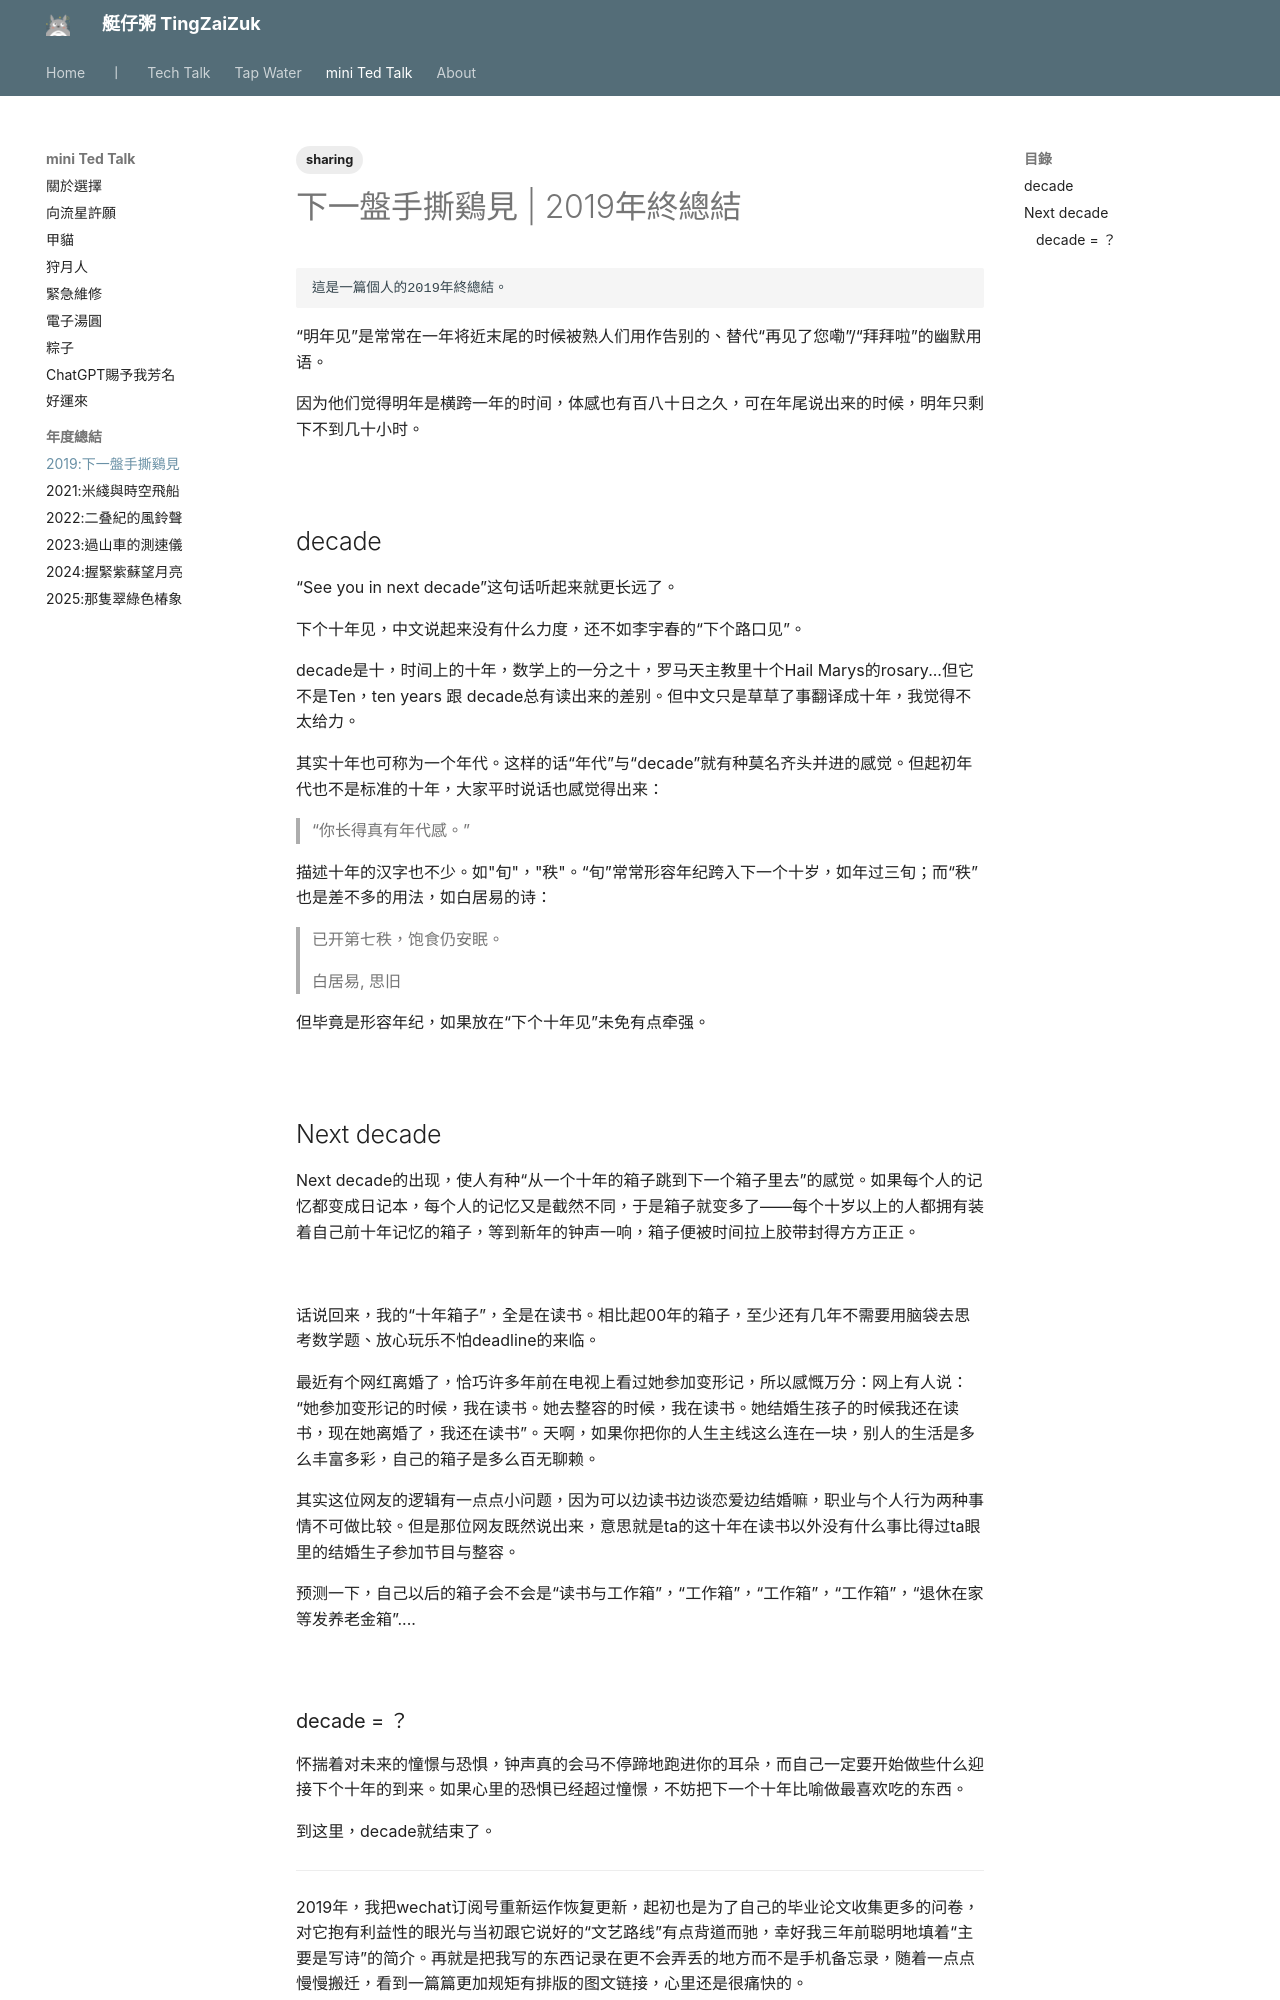

repository: herointene/herointene.github.io · page: talk/2019-conclusion/index.html · generator: mkdocs

---
tags:
- sharing
---

# 下一盤手撕鷄見 | 2019年終總結

	這是一篇個人的2019年終總結。

“明年见”是常常在一年将近末尾的时候被熟人们用作告别的、替代“再见了您嘞”/“拜拜啦”的幽默用语。

因为他们觉得明年是横跨一年的时间，体感也有百八十日之久，可在年尾说出来的时候，明年只剩下不到几十小时。

<br>

## decade

“See you in next decade”这句话听起来就更长远了。


下个十年见，中文说起来没有什么力度，还不如李宇春的“下个路口见”。


decade是十，时间上的十年，数学上的一分之十，罗马天主教里十个Hail Marys的rosary...但它不是Ten，ten years 跟 decade总有读出来的差别。但中文只是草草了事翻译成十年，我觉得不太给力。


其实十年也可称为一个年代。这样的话“年代”与“decade”就有种莫名齐头并进的感觉。但起初年代也不是标准的十年，大家平时说话也感觉得出来：

> “你长得真有年代感。”

描述十年的汉字也不少。如"旬"，"秩"。“旬”常常形容年纪跨入下一个十岁，如年过三旬；而“秩”也是差不多的用法，如白居易的诗：

> 已开第七秩，饱食仍安眠。
>
> 白居易, 思旧

但毕竟是形容年纪，如果放在“下个十年见”未免有点牵强。

<br>

## Next decade 

Next decade的出现，使人有种“从一个十年的箱子跳到下一个箱子里去”的感觉。如果每个人的记忆都变成日记本，每个人的记忆又是截然不同，于是箱子就变多了——每个十岁以上的人都拥有装着自己前十年记忆的箱子，等到新年的钟声一响，箱子便被时间拉上胶带封得方方正正。

<br>

话说回来，我的“十年箱子”，全是在读书。相比起00年的箱子，至少还有几年不需要用脑袋去思考数学题、放心玩乐不怕deadline的来临。

最近有个网红离婚了，恰巧许多年前在电视上看过她参加变形记，所以感慨万分：网上有人说：“她参加变形记的时候，我在读书。她去整容的时候，我在读书。她结婚生孩子的时候我还在读书，现在她离婚了，我还在读书”。天啊，如果你把你的人生主线这么连在一块，别人的生活是多么丰富多彩，自己的箱子是多么百无聊赖。

其实这位网友的逻辑有一点点小问题，因为可以边读书边谈恋爱边结婚嘛，职业与个人行为两种事情不可做比较。但是那位网友既然说出来，意思就是ta的这十年在读书以外没有什么事比得过ta眼里的结婚生子参加节目与整容。

预测一下，自己以后的箱子会不会是“读书与工作箱”，“工作箱”，“工作箱”，“工作箱”，“退休在家等发养老金箱”....

<br>
